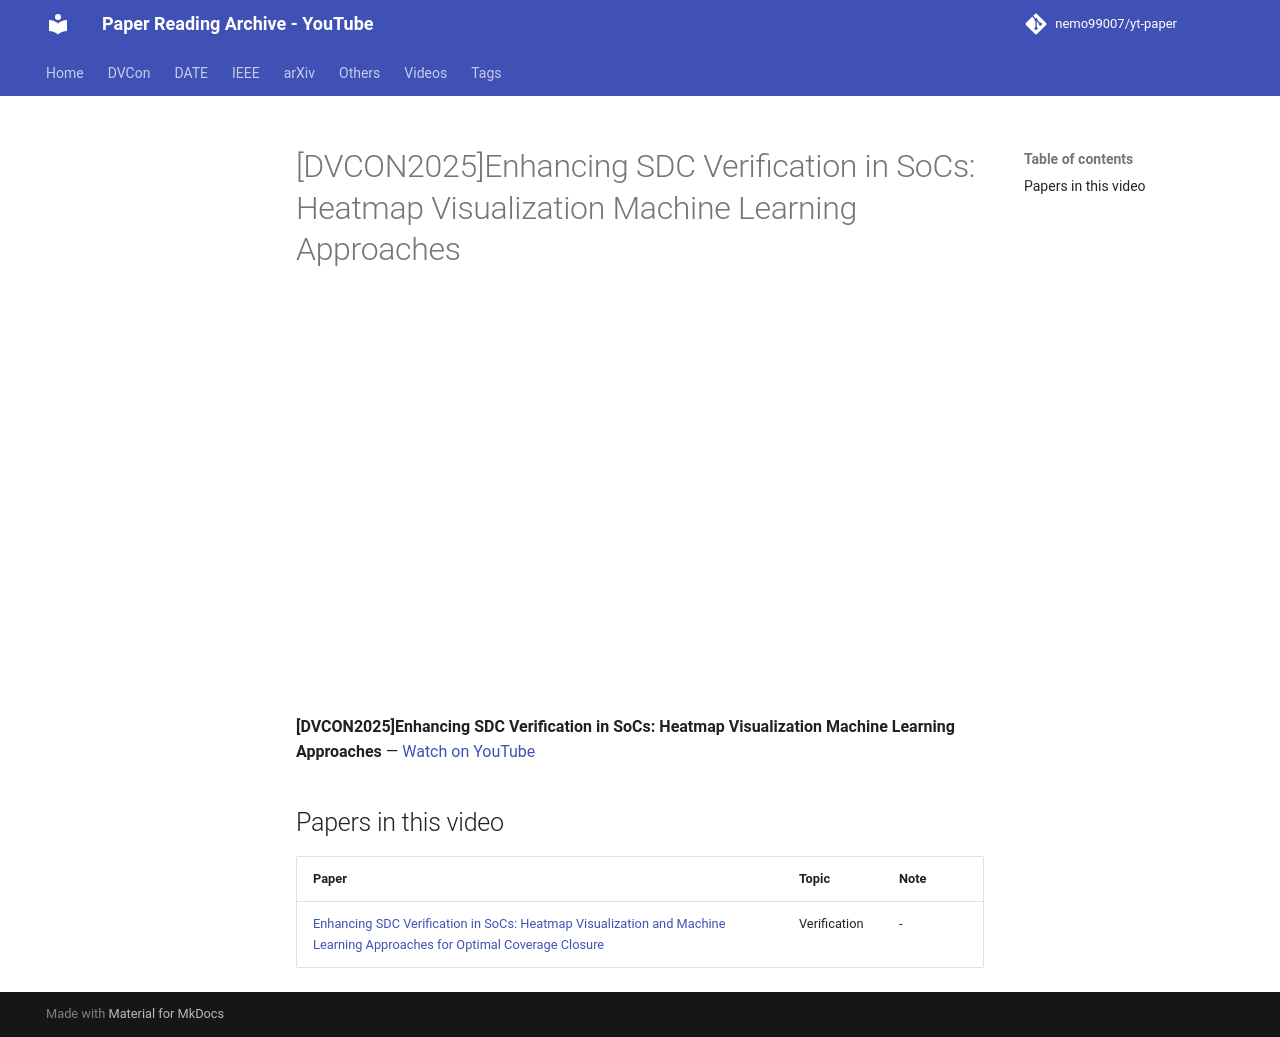

repository: nemo99007/yt-paper · page: videos/67KjBs3Uw-Q/index.html · generator: mkdocs

---
title: '[DVCON2025]Enhancing SDC Verification in SoCs: Heatmap Visualization  Machine Learning Approaches'
video_id: 67KjBs3Uw-Q
video_url: https://www.youtube.com/watch?v=67KjBs3Uw-Q
resources:
- ref-20261018-c3f8
---


<!-- generated by yt-paper; edits will be overwritten -->

# [DVCON2025]Enhancing SDC Verification in SoCs: Heatmap Visualization  Machine Learning Approaches

<div class="video-wrapper"><iframe src="https://www.youtube-nocookie.com/embed/67KjBs3Uw-Q" title="[DVCON2025]Enhancing SDC Verification in SoCs: Heatmap Visualization  Machine Learning Approaches" loading="lazy" allow="accelerometer; clipboard-write; encrypted-media; gyroscope; picture-in-picture; web-share" referrerpolicy="strict-origin-when-cross-origin" allowfullscreen></iframe></div>

**[DVCON2025]Enhancing SDC Verification in SoCs: Heatmap Visualization  Machine Learning Approaches** — [Watch on YouTube](https://www.youtube.com/watch?v=67KjBs3Uw-Q)

## Papers in this video

| Paper | Topic | Note |
|---|---|---|
| [Enhancing SDC Verification in SoCs: Heatmap Visualization and Machine Learning Approaches for Optimal Coverage Closure](../papers/ref-20261018-c3f8-enhancing-sdc-verification-in-socs-heatmap-visualization-and.md) | Verification | - |
